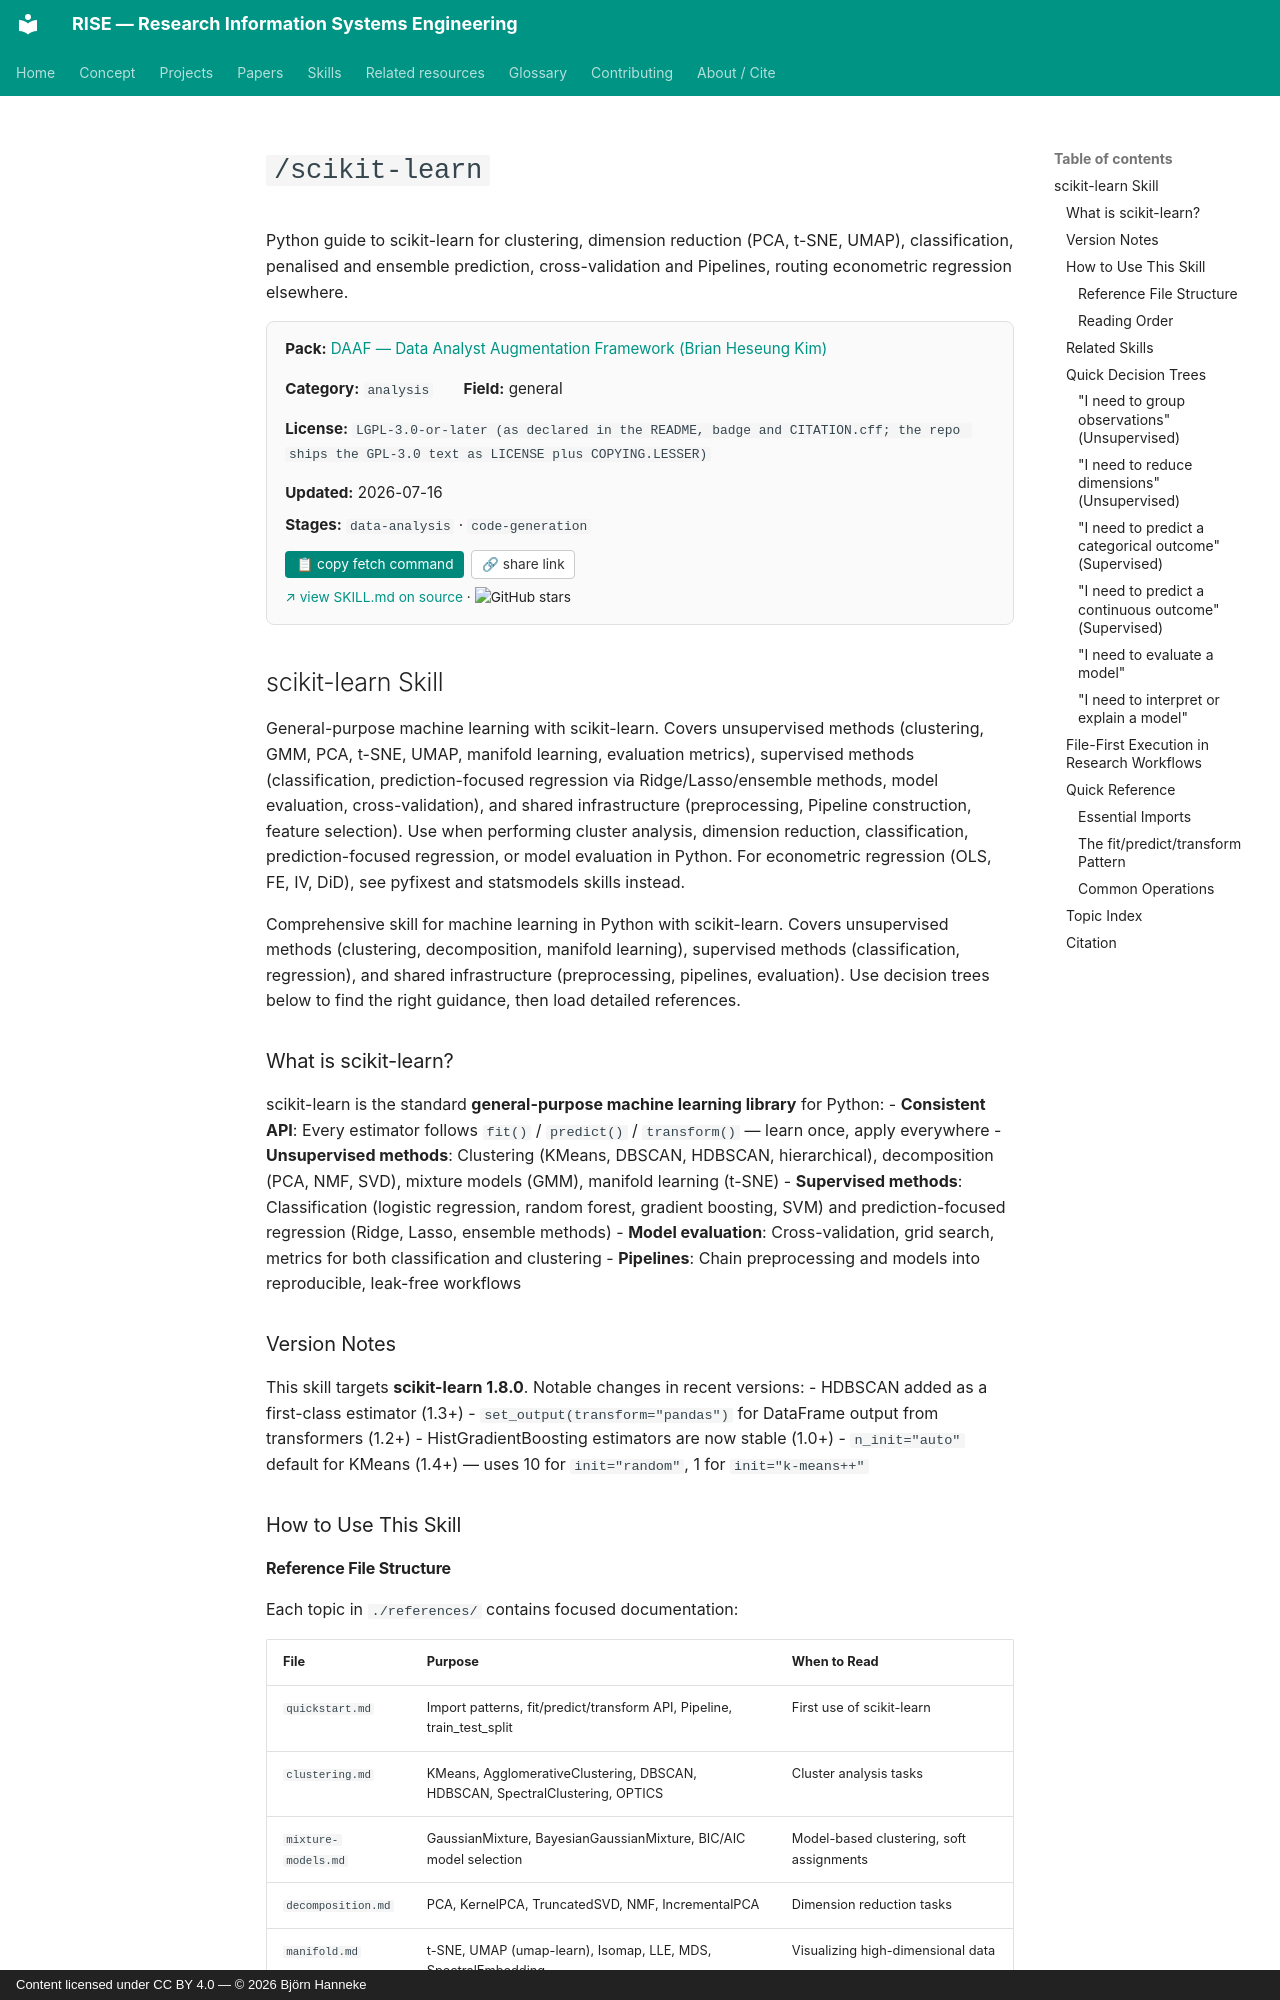

repository: bhanneke/RISE · page: skills/daaf/scikit-learn/index.html · generator: mkdocs · copyright: Content licensed under CC BY 4.0 — © 2026 Björn Hanneke

<!-- DO NOT EDIT — auto-copied from skills/daaf/details/scikit-learn.md -->

# `/scikit-learn`

Python guide to scikit-learn for clustering, dimension reduction (PCA, t-SNE, UMAP), classification, penalised and ensemble prediction, cross-validation and Pipelines, routing econometric regression elsewhere.

<div class="skill-card" style="background:#fafafa; border:1px solid #e0e0e0; border-radius:8px; padding:1em 1.2em; margin:1em 0 1.5em; font-size:0.95em;"><div style="display:flex; flex-wrap:wrap; gap:1em 2em; align-items:baseline;"><div><b>Pack:</b> <a href="../daaf/">DAAF — Data Analyst Augmentation Framework (Brian Heseung Kim)</a></div><div><b>Category:</b> <code>analysis</code></div><div><b>Field:</b> general</div><div><b>License:</b> <code>LGPL-3.0-or-later (as declared in the README, badge and CITATION.cff; the repo ships the GPL-3.0 text as LICENSE plus COPYING.LESSER)</code></div><div><b>Updated:</b> 2026-07-16</div></div><div style="margin-top:0.5em;"><b>Stages:</b> <code>data-analysis</code> · <code>code-generation</code></div><div style="margin-top:0.8em;"><button onclick="navigator.clipboard.writeText(`gh api repos/DAAF-Contribution-Community/daaf/contents/.claude/skills/scikit-learn/SKILL.md --jq .content | base64 -d`); this.textContent=&apos;&#x2713; copied&apos;;" style="background:#00897b; color:white; border:none; padding:0.4em 0.8em; border-radius:4px; cursor:pointer; font-size:0.9em; margin-right:0.5em;">&#128203; copy fetch command</button><button onclick="navigator.clipboard.writeText(&apos;https://bhanneke.github.io/RISE/skills/daaf/scikit-learn/&apos;); this.textContent=&apos;&#x2713; copied&apos;;" style="background:#fff; color:#333; border:1px solid #ccc; padding:0.4em 0.7em; border-radius:4px; cursor:pointer; font-size:0.9em;">&#128279; share link</button></div><div style="margin-top:0.6em; font-size:0.9em;"><a href="https://github.com/DAAF-Contribution-Community/daaf/blob/main/.claude/skills/scikit-learn/SKILL.md" target="_blank" rel="noopener">&#8599; view SKILL.md on source</a> &middot; <img src="https://img.shields.io/github/stars/DAAF-Contribution-Community/daaf?style=flat" alt="GitHub stars" style="vertical-align:middle;"></div></div>

## scikit-learn Skill

General-purpose machine learning with scikit-learn. Covers unsupervised methods (clustering, GMM, PCA, t-SNE, UMAP, manifold learning, evaluation metrics), supervised methods (classification, prediction-focused regression via Ridge/Lasso/ensemble methods, model evaluation, cross-validation), and shared infrastructure (preprocessing, Pipeline construction, feature selection). Use when performing cluster analysis, dimension reduction, classification, prediction-focused regression, or model evaluation in Python. For econometric regression (OLS, FE, IV, DiD), see pyfixest and statsmodels skills instead.

Comprehensive skill for machine learning in Python with scikit-learn. Covers unsupervised methods (clustering, decomposition, manifold learning), supervised methods (classification, regression), and shared infrastructure (preprocessing, pipelines, evaluation). Use decision trees below to find the right guidance, then load detailed references.
